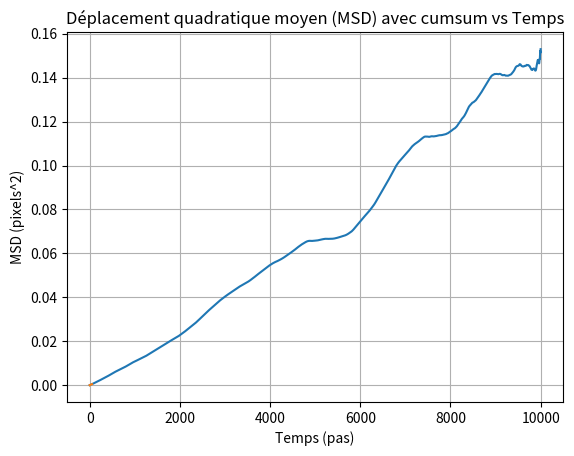

The script that saved this image:
import numpy as np
import matplotlib.pyplot as plt
from numpy import pi
from scipy.special import j1  # Bessel function

pixel_size = 3.45 # en um, x et y
cam_width = 1440
cam_height = 1080
particule_initiale_px = (500, 300)

# Paramètres de la simulation
f2 = 0.4  # Facteur de l'objectif
na = 1.4  # Numerical aperture
lamb = 0.405  # Wavelength in um
M_theo = 150  # Magnification of the objective
poisson_lamb = 400  # Average number of photons
mean_photon_count = 5  # Mean number of photons emitted

# Grille de coordonnées X, Y
x = np.arange(cam_width)
y = np.arange(cam_height)
X, Y = np.meshgrid(x, y)

def psf(xx, yy, particle_pos, na, lamb, effective_pixel_size):
    px, py = particle_pos
    x_um = (xx - px) * effective_pixel_size
    y_um = (yy - py) * effective_pixel_size
    r = np.sqrt(x_um**2 + y_um**2)

    # Wavelength to wavevector k
    k = 2 * np.pi * na / (lamb) 

    # Airy disk PSF
    psf = np.zeros_like(r)
    nonzero_indices = r > 0
    psf[nonzero_indices] = ((2 * j1(k * r[nonzero_indices]) / (k * r[nonzero_indices])) ** 2)
    psf[r == 0] = 1  # Treatment of singularity

    return psf

def Deplacement_brownien(particule_loc, sigma, n_steps):
    dx=np.random.normal(0,sigma, n_steps)
    dy=np.random.normal(0,sigma, n_steps)

    positions = np.cumsum(np.array([dx, dy]), axis=1).T + np.array(particule_loc)  
    return positions

def MSD_cumsum(positions, n_steps):
    # Calculer les distances pour chaque écart possible (en vectorisant le calcul)
    msd = []
    for d in range(1, n_steps):  # On commence à d=1 car la distance 0 est triviale
        # Calculer toutes les paires (i, i+d) de positions
        diff_pairs = positions[d:] - positions[:-d]  # Différences entre positions séparées par d indices
        distances_squared = np.sum(diff_pairs**2, axis=1)  # Distances au carré entre les paires
        msd.append(np.mean(distances_squared))  # Moyenne des distances au carré
    
    return np.array(msd)

# Simuler les localisations
#D = (1.38 * 10**-23 * 300 / (6 * np.pi * 10**(-3) * 10**-6))  # Diffusion coefficient
D = 2.196338215 * 10**(-13) # m^2/s
nb_steps = 10000
duree_totale = 10
delta_t = duree_totale/nb_steps
variance = np.sqrt(2*D*delta_t)*10**(6) # um
pxl = pixel_size / (f2 * M_theo / 160)  # Pixel size in um
variance_px = variance / pxl  # Variance in pixels


localisations_px_cumsum = Deplacement_brownien(particule_initiale_px, variance_px, nb_steps)
MSD = MSD_cumsum(localisations_px_cumsum, nb_steps)

# Calcul de pente pour vérifier D rapidement
pente = (MSD[50]-MSD[0])/(delta_t*(50-0))
D_estime = pente/4 
D_px = D*10**12/pxl**2 #en um^2/s dans le plan en pixel^2/s

print(f'D théorique = {D_px} = {D_estime} = D estimé !!! À 10% près...')

# Tracer le MSD en fonction du temps
plt.plot(np.arange(1, len(MSD) + 1), MSD, label="MSD")
plt.xlabel('Temps (pas)')
plt.ylabel('MSD (pixels^2)')
plt.title("Déplacement quadratique moyen (MSD) avec cumsum vs Temps")
plt.grid(True)
plt.show()

# Tracer le MSD en fonction du temps
plt.plot(np.arange(1, 50 + 1), MSD[:50], label="MSD")
plt.xlabel('Temps (pas)')
plt.ylabel('MSD (pixels^2)')
plt.title("Déplacement quadratique moyen (MSD) avec cumsum vs Temps")
plt.grid(True)
plt.show()

# Estimation du coefficient de diffusion (D)
# Si le MSD suit une relation linéaire avec le temps : MSD(t) = 4Dt
# Vous pouvez ajuster une droite à ces données pour en déduire D.
